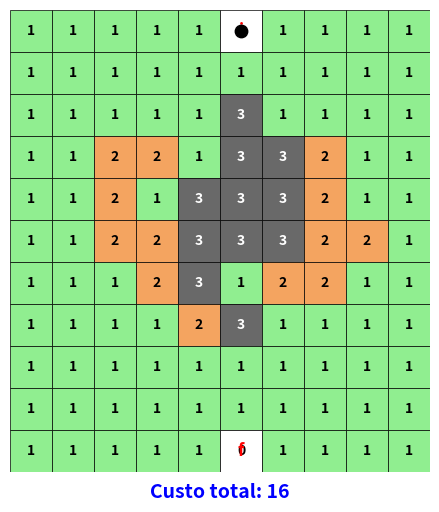

Generate this figure with matplotlib:
import matplotlib.pyplot as plt
import matplotlib.animation as animation

grid = [
    [1, 1, 1, 1, 1, 0, 1, 1, 1, 1],
    [1, 1, 1, 1, 1, 1, 1, 1, 1, 1],
    [1, 1, 1, 1, 1, 3, 1, 1, 1, 1],
    [1, 1, 2, 2, 1, 3, 3, 2, 1, 1],
    [1, 1, 2, 1, 3, 3, 3, 2, 1, 1],
    [1, 1, 2, 2, 3, 3, 3, 2, 2, 1],
    [1, 1, 1, 2, 3, 1, 2, 2, 1, 1],
    [1, 1, 1, 1, 2, 3, 1, 1, 1, 1],
    [1, 1, 1, 1, 1, 1, 1, 1, 1, 1],
    [1, 1, 1, 1, 1, 1, 1, 1, 1, 1],
    [1, 1, 1, 1, 1, 0, 1, 1, 1, 1]
]

linhas, colunas = len(grid), len(grid[0])
inicio = (0, 5)
fim = (10, 5)
direcoes = [(-1, 0), (1, 0), (0, -1), (0, 1)]

def dentro_grid(i, j):
    return 0 <= i < linhas and 0 <= j < colunas

def busca_gulosa_local(inicio, fim):
    caminho = [inicio]
    atual = inicio
    visited = set()
    visited.add(atual)
    while atual != fim:
        ci, cj = atual
        vizinhos = []
        for di, dj in direcoes:
            ni, nj = ci + di, cj + dj
            if dentro_grid(ni, nj) and (ni, nj) not in visited:
                cost = grid[ni][nj]
                dist = abs(ni - fim[0]) + abs(nj - fim[1])
                vizinhos.append((cost, dist, (ni, nj)))
        if not vizinhos:
            break
        vizinhos.sort()
        next_cell = vizinhos[0][2]
        caminho.append(next_cell)
        visited.add(next_cell)
        atual = next_cell

    return caminho


caminho = busca_gulosa_local(inicio, fim)

def calcular_custo(caminho, grid_map):
    if not caminho:
        return 0
    return sum(grid_map[i][j] for (i, j) in caminho)

custo_total = calcular_custo(caminho, grid)

# Animação

fig, ax = plt.subplots(figsize=(6, 6))

for i in range(linhas):
    for j in range(colunas):
        y = linhas - 1 - i
        cost = grid[i][j]
        if cost == 0:
            color = 'white'
            label = "0"
        else:
            color = 'lightgreen' if cost == 1 else 'sandybrown' if cost == 2 else 'dimgray'
            label = str(cost)
        ax.add_patch(plt.Rectangle((j, y), 1, 1, facecolor=color, edgecolor="black", linewidth=0.5))
        ax.text(j + 0.5, y + 0.5, label, ha="center", va="center", fontsize=10,
                color='white' if cost == 3 else 'black', weight="bold")

ax.text(inicio[1] + 0.5, linhas - 1 - inicio[0] + 0.5, "i", ha="center", va="center", fontsize=12, weight="bold", color="red")
ax.text(fim[1] + 0.5, linhas - 1 - fim[0] + 0.5, "f", ha="center", va="center", fontsize=12, weight="bold", color="red")

line, = ax.plot([], [], 'o-', color='red', linewidth=2)
cursor_dot = ax.scatter([], [], color='black', s=80, zorder=3)

def update_anim(k):
    sub = caminho[:k+1]
    xs = [c + 0.5 for (_, c) in sub]
    ys = [linhas - 1 - r + 0.5 for (r, _) in sub]
    line.set_data(xs, ys)
    if sub:
        cursor_dot.set_offsets([[xs[-1], ys[-1]]])
    return line, cursor_dot

ax.set_xlim(0, colunas)
ax.set_ylim(0, linhas)
ax.set_aspect('equal')
ax.axis('off')
ax.text(colunas / 2, -0.5, f'Custo total: {custo_total}', ha="center", va="center", fontsize=14, color="blue", weight="bold")

ani = None
if caminho:
    ani = animation.FuncAnimation(fig, update_anim, frames=len(caminho), interval=200, blit=True, repeat=False)

plt.show()
